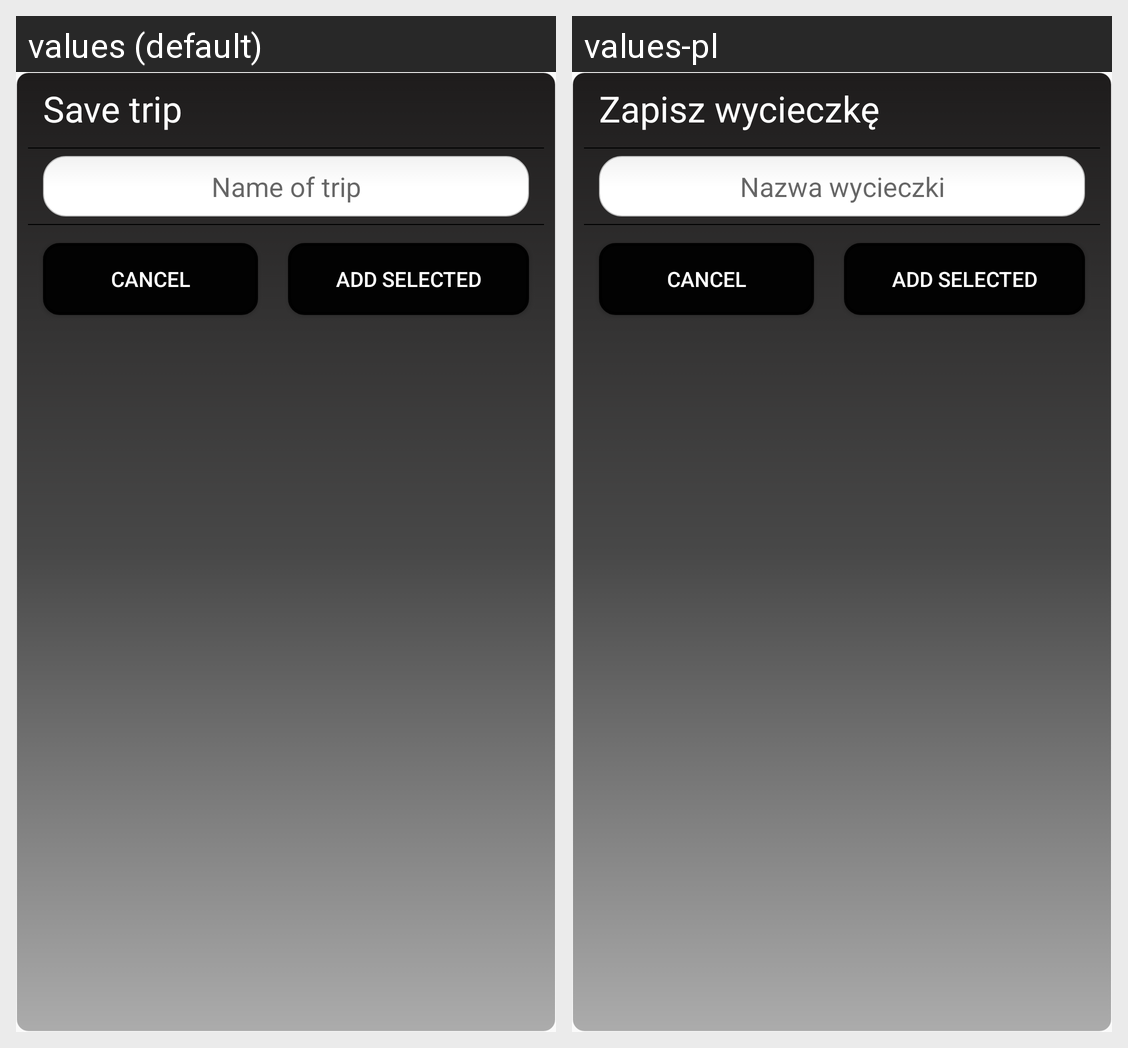

For this localized Android screen grid, give each drawn string resource with its value in every locale shown.
Android screen res/layout/confirmation_dialog_layout.xml rendered under 2 locales, left to right: values (default), values-pl. Device: Nexus 5 (rendered at 1080×1920; each locale shown at half size, 540×960, under a caption strip naming it); theme AppTheme.
Strings drawn on this screen, with the default value and each locale's value (text and hints the layout hard-codes, and strings that could not be matched under every locale, appear in the picture but are not listed):

save_trip
  values: Save trip
  values-pl: Zapisz wycieczkę

name_of_trip
  values: Name of trip
  values-pl: Nazwa wycieczki
